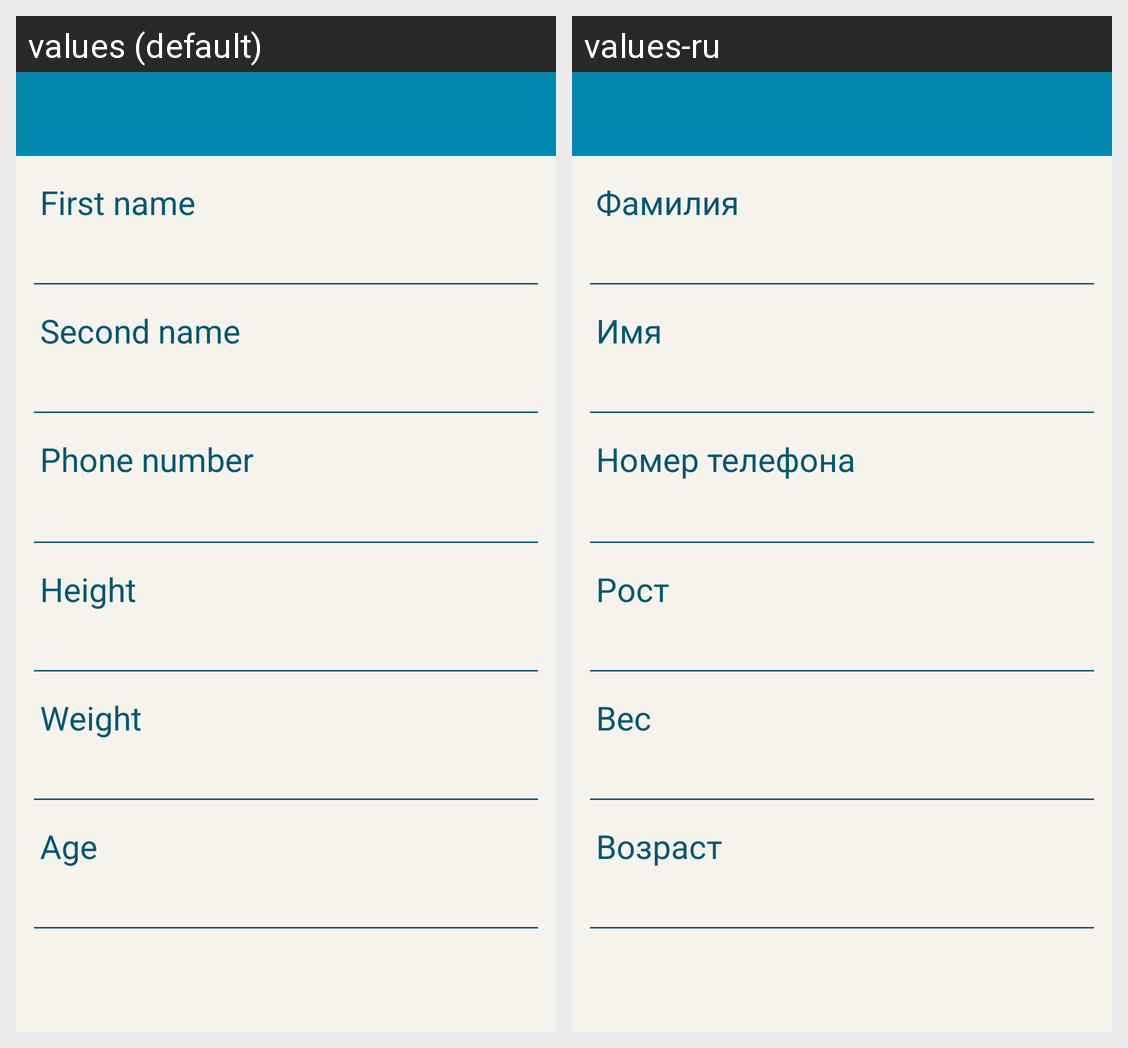

Translations of the strings shown on this Android screen, per locale in the grid:
Android screen res/layout/userdata.xml rendered under 2 locales, left to right: values (default), values-ru. Device: Nexus 5 (rendered at 1080×1920; each locale shown at half size, 540×960, under a caption strip naming it); theme AppBaseTheme.
Strings drawn on this screen, with the default value and each locale's value (text and hints the layout hard-codes, and strings that could not be matched under every locale, appear in the picture but are not listed):

tvFirstName
  values: First name
  values-ru: Фамилия

tvSecondName
  values: Second name
  values-ru: Имя

phoneNumber
  values: Phone number
  values-ru: Номер телефона

height
  values: Height
  values-ru: Рост

weight
  values: Weight
  values-ru: Вес

age
  values: Age
  values-ru: Возраст
